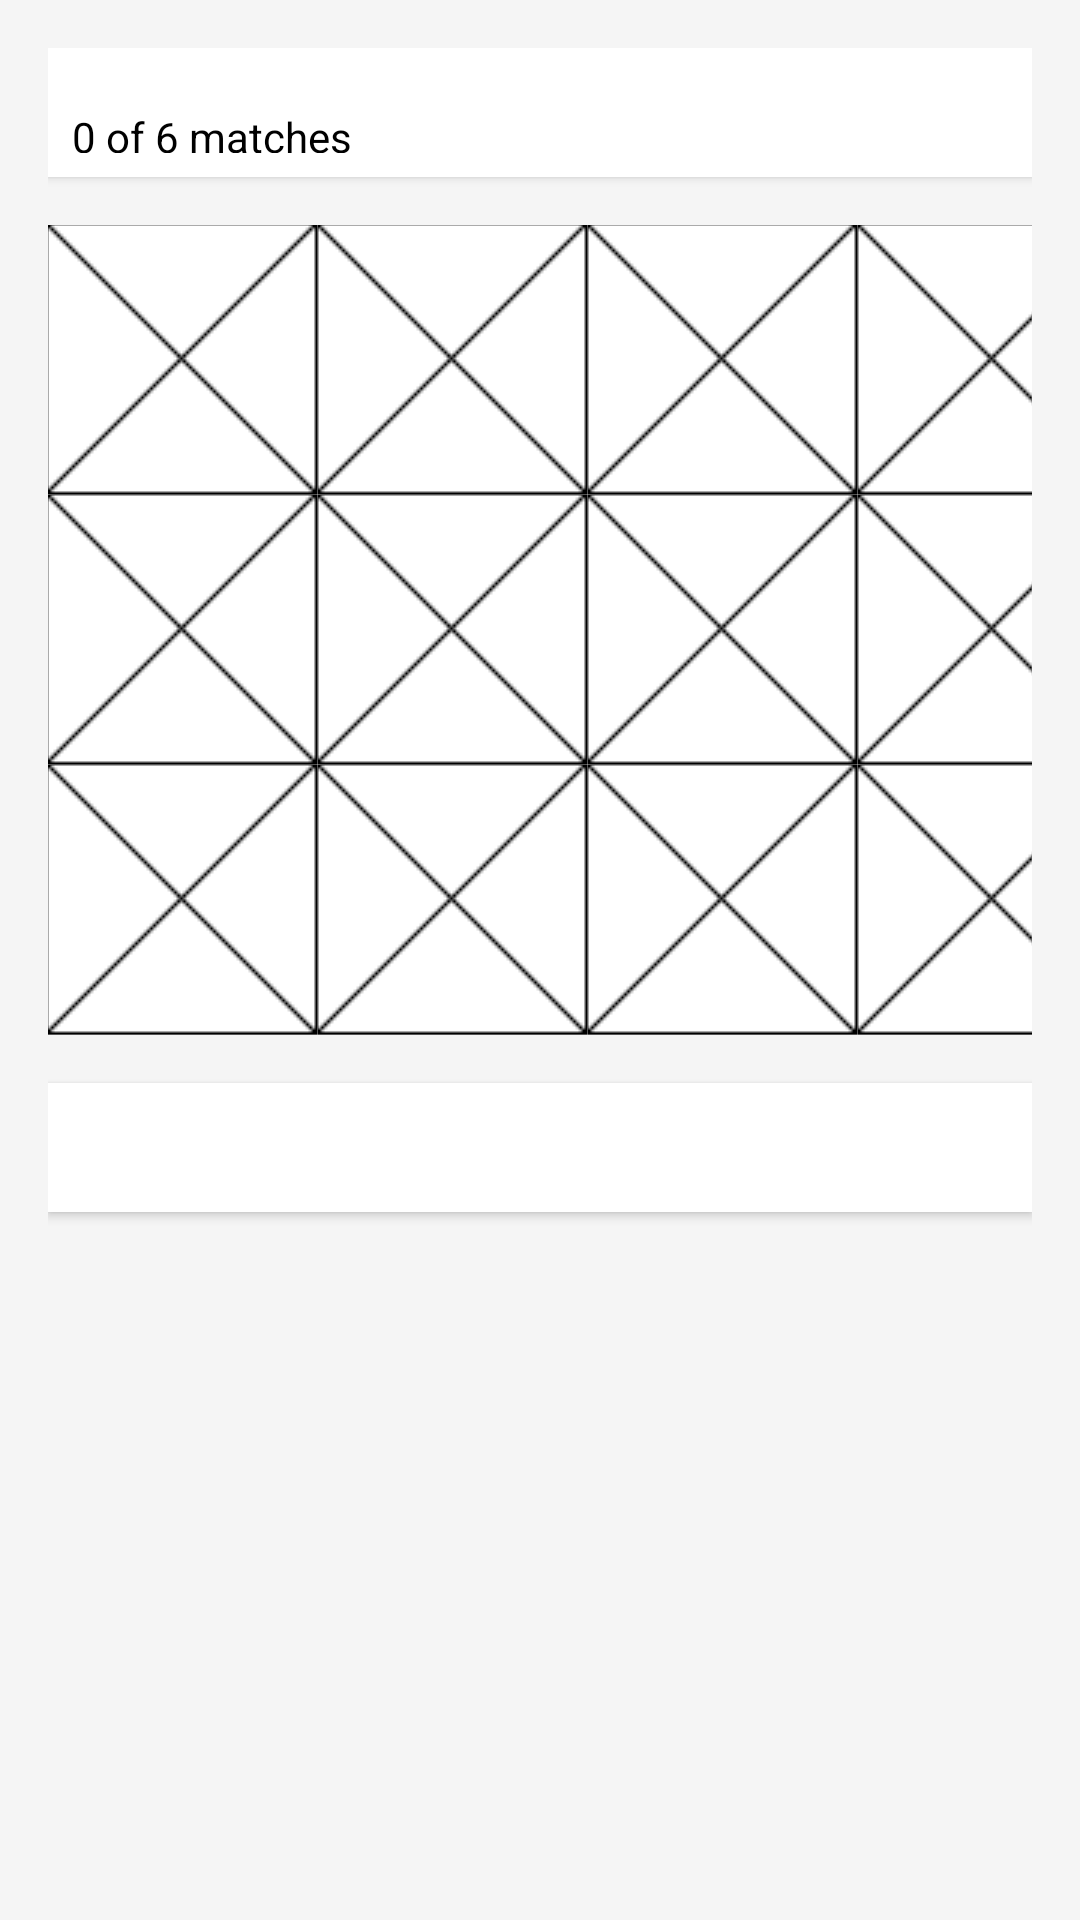

Here is an Android app screen rendered from its layout file. Give the layout XML and the strings, colors and styles it references.
<!-- AndroidManifest.xml: application theme Theme.AppCompat.NoActionBar -->
<!-- res/layout/game_activity.xml -->
<?xml version="1.0" encoding="utf-8"?>
<LinearLayout xmlns:android = "http://schemas.android.com/apk/res/android"
    android:layout_height="match_parent"
    android:layout_width="match_parent"
    android:orientation="vertical"
    android:padding="16dp"
    android:background="#F5F5F5"
    >
    <LinearLayout
        android:layout_width="match_parent"
        android:layout_height="wrap_content"
        android:orientation="horizontal"
        android:gravity="center_vertical"
        android:background="#FFFFFF"
        android:padding="8dp"
        android:elevation="2dp"
        android:layout_marginBottom="16dp"
        >

        <TextView
            android:id="@+id/scoreTextView"
            android:layout_width="wrap_content"
            android:layout_height="wrap_content"
            android:text="0 of 6 matches"
            android:layout_marginTop="8dp"
            android:textColor="#000000"
            />
    </LinearLayout>

    
    <GridLayout
        android:layout_width="360dp"
        android:layout_height="270dp"
        android:columnCount="4">

        <ImageButton
            android:id="@+id/gameImage1"
            android:layout_width="90dp"
            android:layout_height="90dp"
            android:src="@drawable/deafultimage"
            android:tag="1"
            />

        <ImageButton
            android:id="@+id/gameImage2"
            android:layout_width="90dp"
            android:layout_height="90dp"
            android:src="@drawable/deafultimage"
            android:tag="2"
            />

        <ImageButton
            android:id="@+id/gameImage3"
            android:layout_width="90dp"
            android:layout_height="90dp"
            android:src="@drawable/deafultimage"
            android:tag="3"
            />

        <ImageButton
            android:id="@+id/gameImage4"
            android:layout_width="90dp"
            android:layout_height="90dp"
            android:src="@drawable/deafultimage"
            android:tag="4"
            />

        <ImageButton
            android:id="@+id/gameImage5"
            android:layout_width="90dp"
            android:layout_height="90dp"
            android:src="@drawable/deafultimage"
            android:tag="5"
            />

        <ImageButton
            android:id="@+id/gameImage6"
            android:layout_width="90dp"
            android:layout_height="90dp"
            android:src="@drawable/deafultimage"
            android:tag="6"
            />

        <ImageButton
            android:id="@+id/gameImage7"
            android:layout_width="90dp"
            android:layout_height="90dp"
            android:src="@drawable/deafultimage"
            android:tag="7"
            />

        <ImageButton
            android:id="@+id/gameImage8"
            android:layout_width="90dp"
            android:layout_height="90dp"
            android:src="@drawable/deafultimage"
            android:tag="8"
            />

        <ImageButton
            android:id="@+id/gameImage9"
            android:layout_width="90dp"
            android:layout_height="90dp"
            android:src="@drawable/deafultimage"
            android:tag="9"
            />

        <ImageButton
            android:id="@+id/gameImage10"
            android:layout_width="90dp"
            android:layout_height="90dp"
            android:src="@drawable/deafultimage"
            android:tag="10"
            />

        <ImageButton
            android:id="@+id/gameImage11"
            android:layout_width="90dp"
            android:layout_height="90dp"
            android:src="@drawable/deafultimage"
            android:tag="11"
            />

        <ImageButton
            android:id="@+id/gameImage12"
            android:layout_width="90dp"
            android:layout_height="90dp"
            android:src="@drawable/deafultimage"
            android:tag="12"
            />

    </GridLayout>
    <LinearLayout
        android:layout_width="match_parent"
        android:layout_height="wrap_content"
        android:orientation="horizontal"
        android:gravity="center_vertical"
        android:background="#FFFFFF"
        android:padding="8dp"
        android:elevation="2dp"
        android:layout_marginTop="16dp"
        android:layout_marginBottom="16dp"
        >
        <TextView
            android:id="@+id/countdownTextView"
            android:layout_width="wrap_content"
            android:layout_height="wrap_content"
            android:text=""
            android:layout_marginTop="8dp"
            android:textColor="#000000"
            />
    </LinearLayout>

</LinearLayout>
<!-- resources referenced by this layout -->
<resources>
  <!-- drawable deafultimage: png bitmap (drawable, 4023 bytes) -->
</resources>
